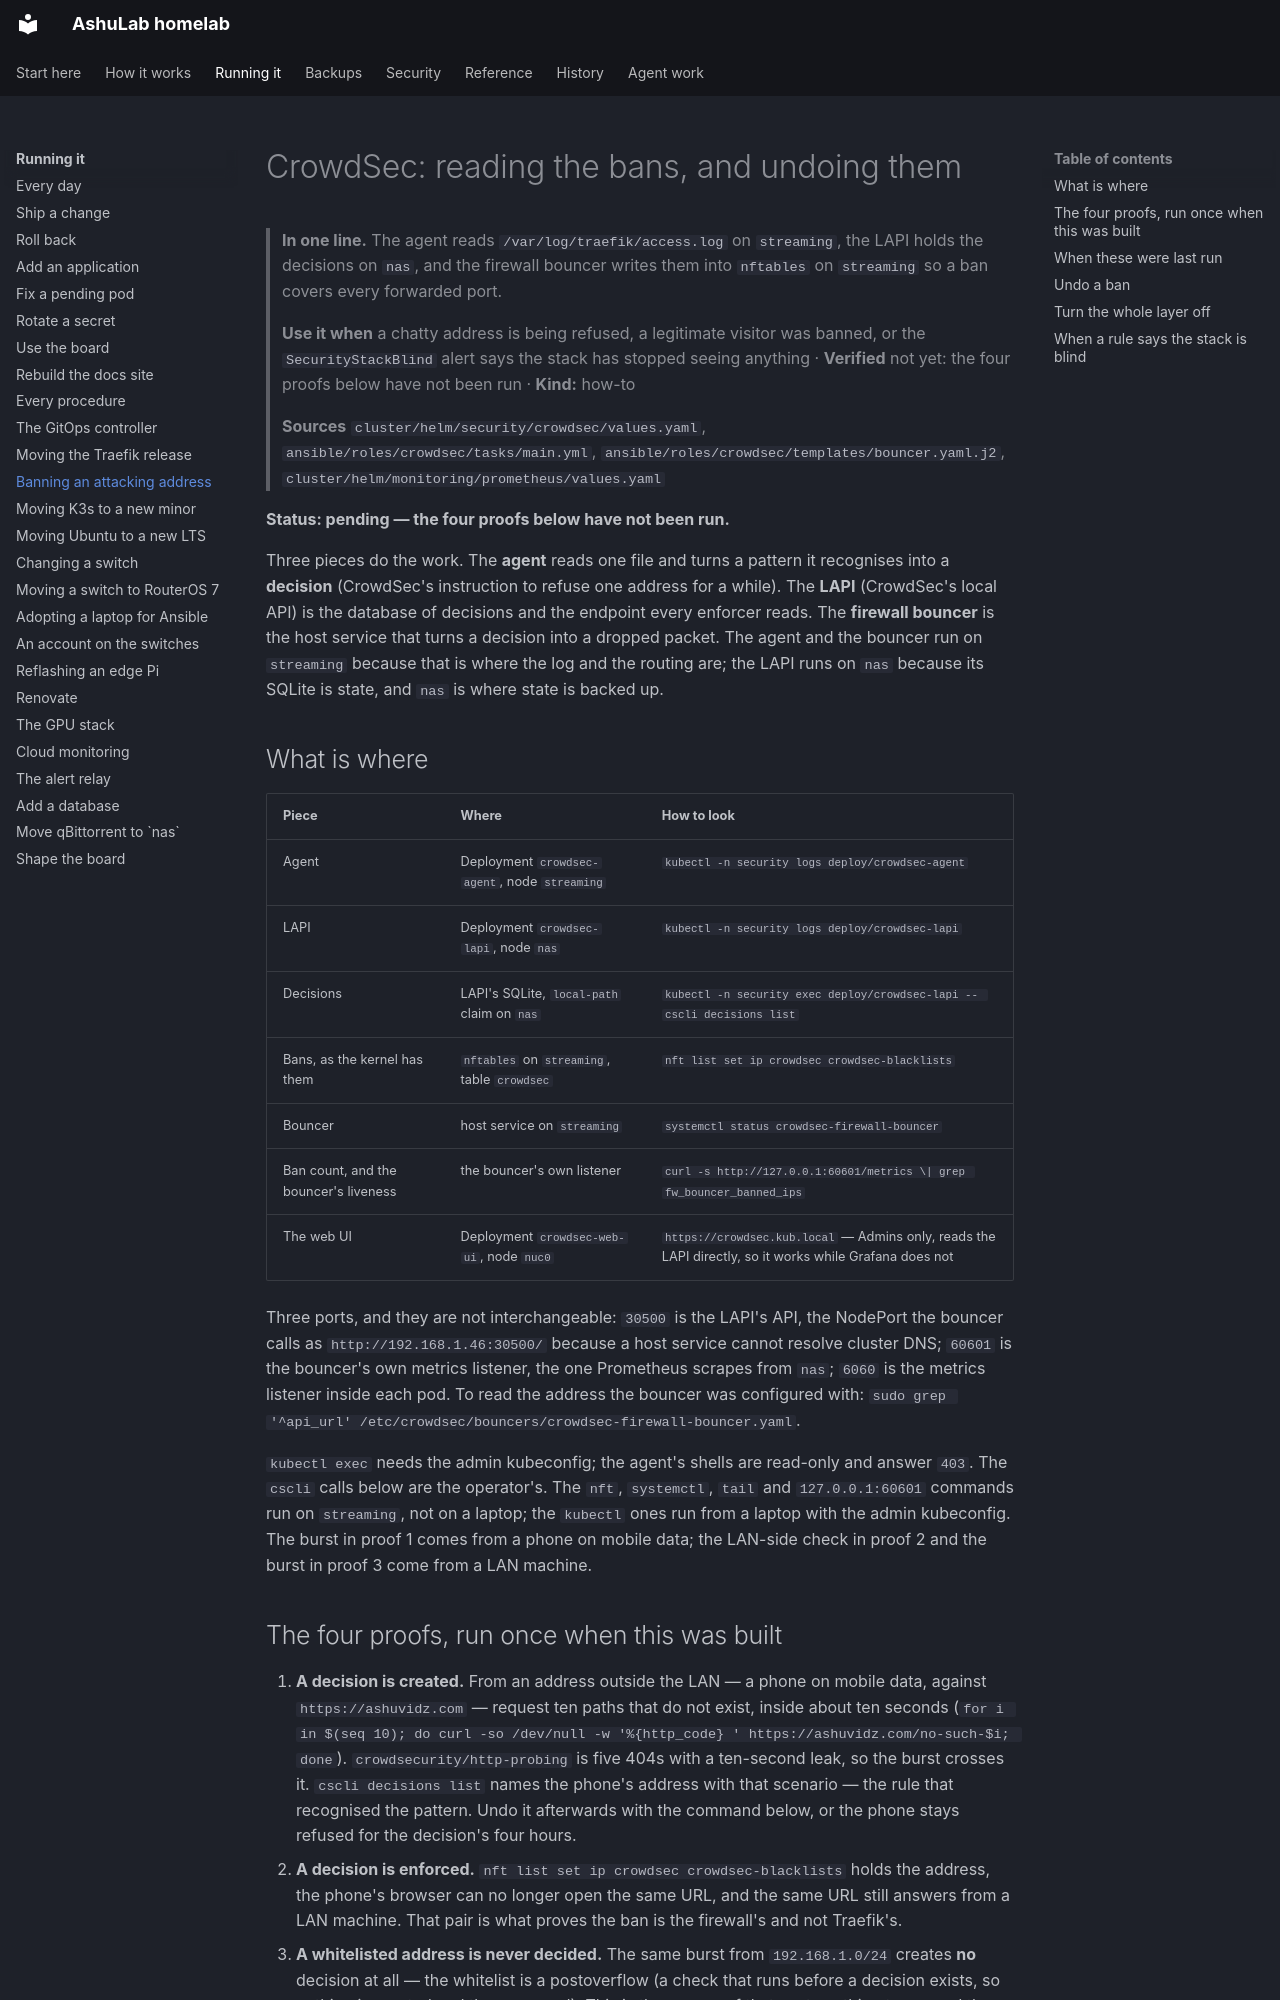

repository: vyrtualsynthese/homelab · page: runbooks/crowdsec/index.html · generator: mkdocs

# CrowdSec: reading the bans, and undoing them

> **In one line.** The agent reads `/var/log/traefik/access.log` on `streaming`, the LAPI holds the
> decisions on `nas`, and the firewall bouncer writes them into `nftables` on `streaming` so a ban
> covers every forwarded port.
>
> **Use it when** a chatty address is being refused, a legitimate visitor was banned, or the
> `SecurityStackBlind` alert says the stack has stopped seeing anything · **Verified** not yet: the
> four proofs below have not been run · **Kind:** how-to
>
> **Sources** `cluster/helm/security/crowdsec/values.yaml`, `ansible/roles/crowdsec/tasks/main.yml`,
> `ansible/roles/crowdsec/templates/bouncer.yaml.j2`, `cluster/helm/monitoring/prometheus/values.yaml`

**Status: pending — the four proofs below have not been run.**

Three pieces do the work. The **agent** reads one file and turns a pattern it recognises into a
**decision** (CrowdSec's instruction to refuse one address for a while). The **LAPI** (CrowdSec's
local API) is the database of decisions and the endpoint every enforcer reads. The **firewall
bouncer** is the host service that turns a decision into a dropped packet. The agent and the bouncer
run on `streaming` because that is where the log and the routing are; the LAPI runs on `nas` because
its SQLite is state, and `nas` is where state is backed up.

## What is where

| Piece | Where | How to look |
|---|---|---|
| Agent | Deployment `crowdsec-agent`, node `streaming` | `kubectl -n security logs deploy/crowdsec-agent` |
| LAPI | Deployment `crowdsec-lapi`, node `nas` | `kubectl -n security logs deploy/crowdsec-lapi` |
| Decisions | LAPI's SQLite, `local-path` claim on `nas` | `kubectl -n security exec deploy/crowdsec-lapi -- cscli decisions list` |
| Bans, as the kernel has them | `nftables` on `streaming`, table `crowdsec` | `nft list set ip crowdsec crowdsec-blacklists` |
| Bouncer | host service on `streaming` | `systemctl status crowdsec-firewall-bouncer` |
| Ban count, and the bouncer's liveness | the bouncer's own listener | `curl -s http://127.0.0.1:60601/metrics \| grep fw_bouncer_banned_ips` |
| The web UI | Deployment `crowdsec-web-ui`, node `nuc0` | `https://crowdsec.kub.local` — Admins only, reads the LAPI directly, so it works while Grafana does not |

Three ports, and they are not interchangeable: `30500` is the LAPI's API, the NodePort the bouncer
calls as `http://192.168.1.46:30500/` because a host service cannot resolve cluster DNS; `60601` is
the bouncer's own metrics listener, the one Prometheus scrapes from `nas`; `6060` is the metrics
listener inside each pod. To read the address the bouncer was configured with:
`sudo grep '^api_url' /etc/crowdsec/bouncers/crowdsec-firewall-bouncer.yaml`.

`kubectl exec` needs the admin kubeconfig; the agent's shells are read-only and answer `403`. The
`cscli` calls below are the operator's. The `nft`, `systemctl`, `tail` and `127.0.0.1:60601`
commands run on `streaming`, not on a laptop; the `kubectl` ones run from a laptop with the admin
kubeconfig. The burst in proof 1 comes from a phone on mobile data; the LAN-side check in proof 2 and
the burst in proof 3 come from a LAN machine.
